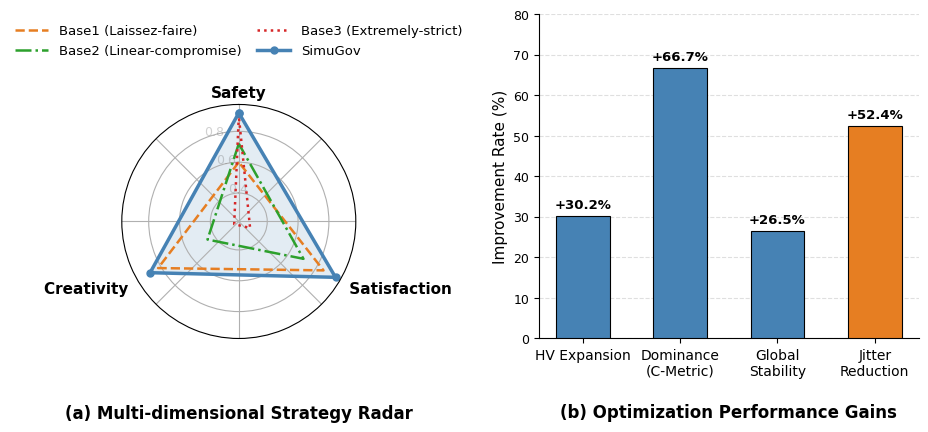

Here is the Python script that generated this plot:
import numpy as np
import matplotlib.pyplot as plt
import os
from datetime import datetime

plt.rcParams['font.family'] = 'sans-serif'
plt.rcParams['font.sans-serif'] = ['Arial', 'Helvetica', 'DejaVu Sans']
plt.rcParams['font.size'] = 10
plt.rcParams['axes.labelsize'] = 11
plt.rcParams['xtick.labelsize'] = 10
plt.rcParams['ytick.labelsize'] = 9
plt.rcParams['pdf.fonttype'] = 42
plt.rcParams['ps.fonttype'] = 42

# 配色方案
COLOR_OURS = '#4682B4'  # SimuGov (Blue)
COLOR_BASE_1 = '#E67E22'  # Orange (Laissez-faire)
COLOR_BASE_2 = '#2ca02c'  # Green (Linear)
COLOR_BASE_3 = '#d62728'  # Red (Strict)
COLOR_JITTER = '#E67E22'  # Green (专门用于抖动缩减)

# 数据准备
radar_labels = ['Safety', 'Creativity', 'Satisfaction']
radar_data = {
    'SimuGov': [0.92, 0.88, 0.94],
    'Base1 (Laissez-faire)': [0.60, 0.82, 0.85],
    'Base2 (Linear-compromise)': [0.72, 0.45, 0.70],
    'Base3 (Extremely-strict)': [0.90, 0.25, 0.30]
}
metrics_labels = ['HV Expansion', 'Dominance\n(C-Metric)', 'Global\nStability', 'Jitter\nReduction']
metrics_values = [30.2, 66.7, 26.5, 52.4]
metrics_colors = [COLOR_OURS, COLOR_OURS, COLOR_OURS, COLOR_JITTER]


def plot_kdd_pixel_perfect(output_dir):
    # 创建画布
    fig = plt.figure(figsize=(10, 4.5), dpi=300)

    # ---------------------------------------------------------
    # 子图 (a): 雷达图单元 (包含图例)
    # ---------------------------------------------------------
    # [left, bottom, width, height]
    ax1 = fig.add_axes([0.08, 0.22, 0.4, 0.52], projection='polar')
    ax1.set_theta_zero_location('N')

    angles = np.linspace(0, 2 * np.pi, len(radar_labels), endpoint=False).tolist()
    angles += angles[:1]

    # 绘制圆形网格
    ax1.set_rgrids([0.2, 0.4, 0.6, 0.8, 1.0], color='gray', alpha=0.3)
    # 强制设置雷达图内数字大小，与右图对齐
    ax1.yaxis.set_tick_params(labelsize=9, labelcolor='#666666')
    ax1.set_rmax(1.1)

    # 绘制曲线
    ax1.plot(angles, radar_data['Base1 (Laissez-faire)'] + [radar_data['Base1 (Laissez-faire)'][0]],
             color=COLOR_BASE_1, ls='--', lw=1.8, label='Base1 (Laissez-faire)')
    ax1.plot(angles, radar_data['Base2 (Linear-compromise)'] + [radar_data['Base2 (Linear-compromise)'][0]],
             color=COLOR_BASE_2, ls='-.', lw=1.8, label='Base2 (Linear-compromise)')
    ax1.plot(angles, radar_data['Base3 (Extremely-strict)'] + [radar_data['Base3 (Extremely-strict)'][0]],
             color=COLOR_BASE_3, ls=':', lw=1.8, label='Base3 (Extremely-strict)')
    ax1.plot(angles, radar_data['SimuGov'] + [radar_data['SimuGov'][0]],
             color=COLOR_OURS, ls='-', lw=2.5, marker='o', markersize=5, label='SimuGov')
    ax1.fill(angles, radar_data['SimuGov'] + [radar_data['SimuGov'][0]], facecolor=COLOR_OURS, alpha=0.15)

    # 【手工绘制顶点标签】确保完美对称和距离控制
    ax1.set_xticklabels([])  # 隐藏默认标签

    # Safety: 下移一些，距离圆心 1.18 处 (之前可能在 1.25)
    ax1.text(0, 1.0, 'Safety', ha='center', va='bottom', fontweight='bold', fontsize=11)

    # Creativity: 240度 (左下)，设置 ha='right'
    ax1.text(angles[1], 1.0, 'Creativity ', ha='right', va='top', fontweight='bold', fontsize=11)

    # Satisfaction: 120度 (右下)，设置 ha='left'
    ax1.text(angles[2], 1.0, ' Satisfaction', ha='left', va='top', fontweight='bold', fontsize=11)

    # 图例：2x2 布局
    ax1.legend(loc='lower center', bbox_to_anchor=(0.5, 1.15),
               ncol=2, frameon=False, fontsize=9.5, columnspacing=1.2, handlelength=2.5)

    # 底部对齐标题 (a)
    ax1.text(0.5, -0.28, '(a) Multi-dimensional Strategy Radar', transform=ax1.transAxes,
             ha='center', va='top', fontweight='bold', fontsize=12)

    # ---------------------------------------------------------
    # 子图 (b): 柱状图单元
    # ---------------------------------------------------------
    ax2 = fig.add_axes([0.58, 0.22, 0.38, 0.72])

    x_pos = np.arange(len(metrics_labels))
    bars = ax2.bar(x_pos, metrics_values, color=metrics_colors, width=0.55, edgecolor='black', linewidth=0.8, zorder=3)

    # 柱顶标注
    for bar in bars:
        h = bar.get_height()
        ax2.text(bar.get_x() + bar.get_width() / 2., h + 1.2, f'+{h:.1f}%',
                 ha='center', va='bottom', fontsize=9.5, fontweight='bold')

    ax2.set_xticks(x_pos)
    ax2.set_xticklabels(metrics_labels, fontsize=10)
    ax2.set_ylabel('Improvement Rate (%)', fontsize=11)
    ax2.set_ylim(0, 80)
    # 确保 Y 轴刻度字号为 9pt，与左图一致
    ax2.tick_params(axis='y', labelsize=9)
    ax2.yaxis.grid(True, linestyle='--', alpha=0.4, zorder=0)
    ax2.spines['top'].set_visible(False)
    ax2.spines['right'].set_visible(False)

    # 底部对齐标题 (b)
    ax2.text(0.5, -0.20, '(b) Optimization Performance Gains', transform=ax2.transAxes,
             ha='center', va='top', fontweight='bold', fontsize=12)

    # ================= 保存 =================
    if not os.path.exists(output_dir): os.makedirs(output_dir)
    timestamp = datetime.now().strftime("%H%M")
    save_path = os.path.join(output_dir, f"KDD_Pixel_Perfect_{timestamp}.pdf")

    plt.savefig(save_path, format='pdf', dpi=600, bbox_inches='tight')
    plt.savefig(save_path.replace(".pdf", ".png"), format='png', dpi=600, bbox_inches='tight')
    print(f"✅ 像素级对齐版已生成: {save_path}")


if __name__ == "__main__":
    out = r"experiment\Multi-granularity method evaluation\Closed-loop effectiveness experiment\output"
    plot_kdd_pixel_perfect(out)
